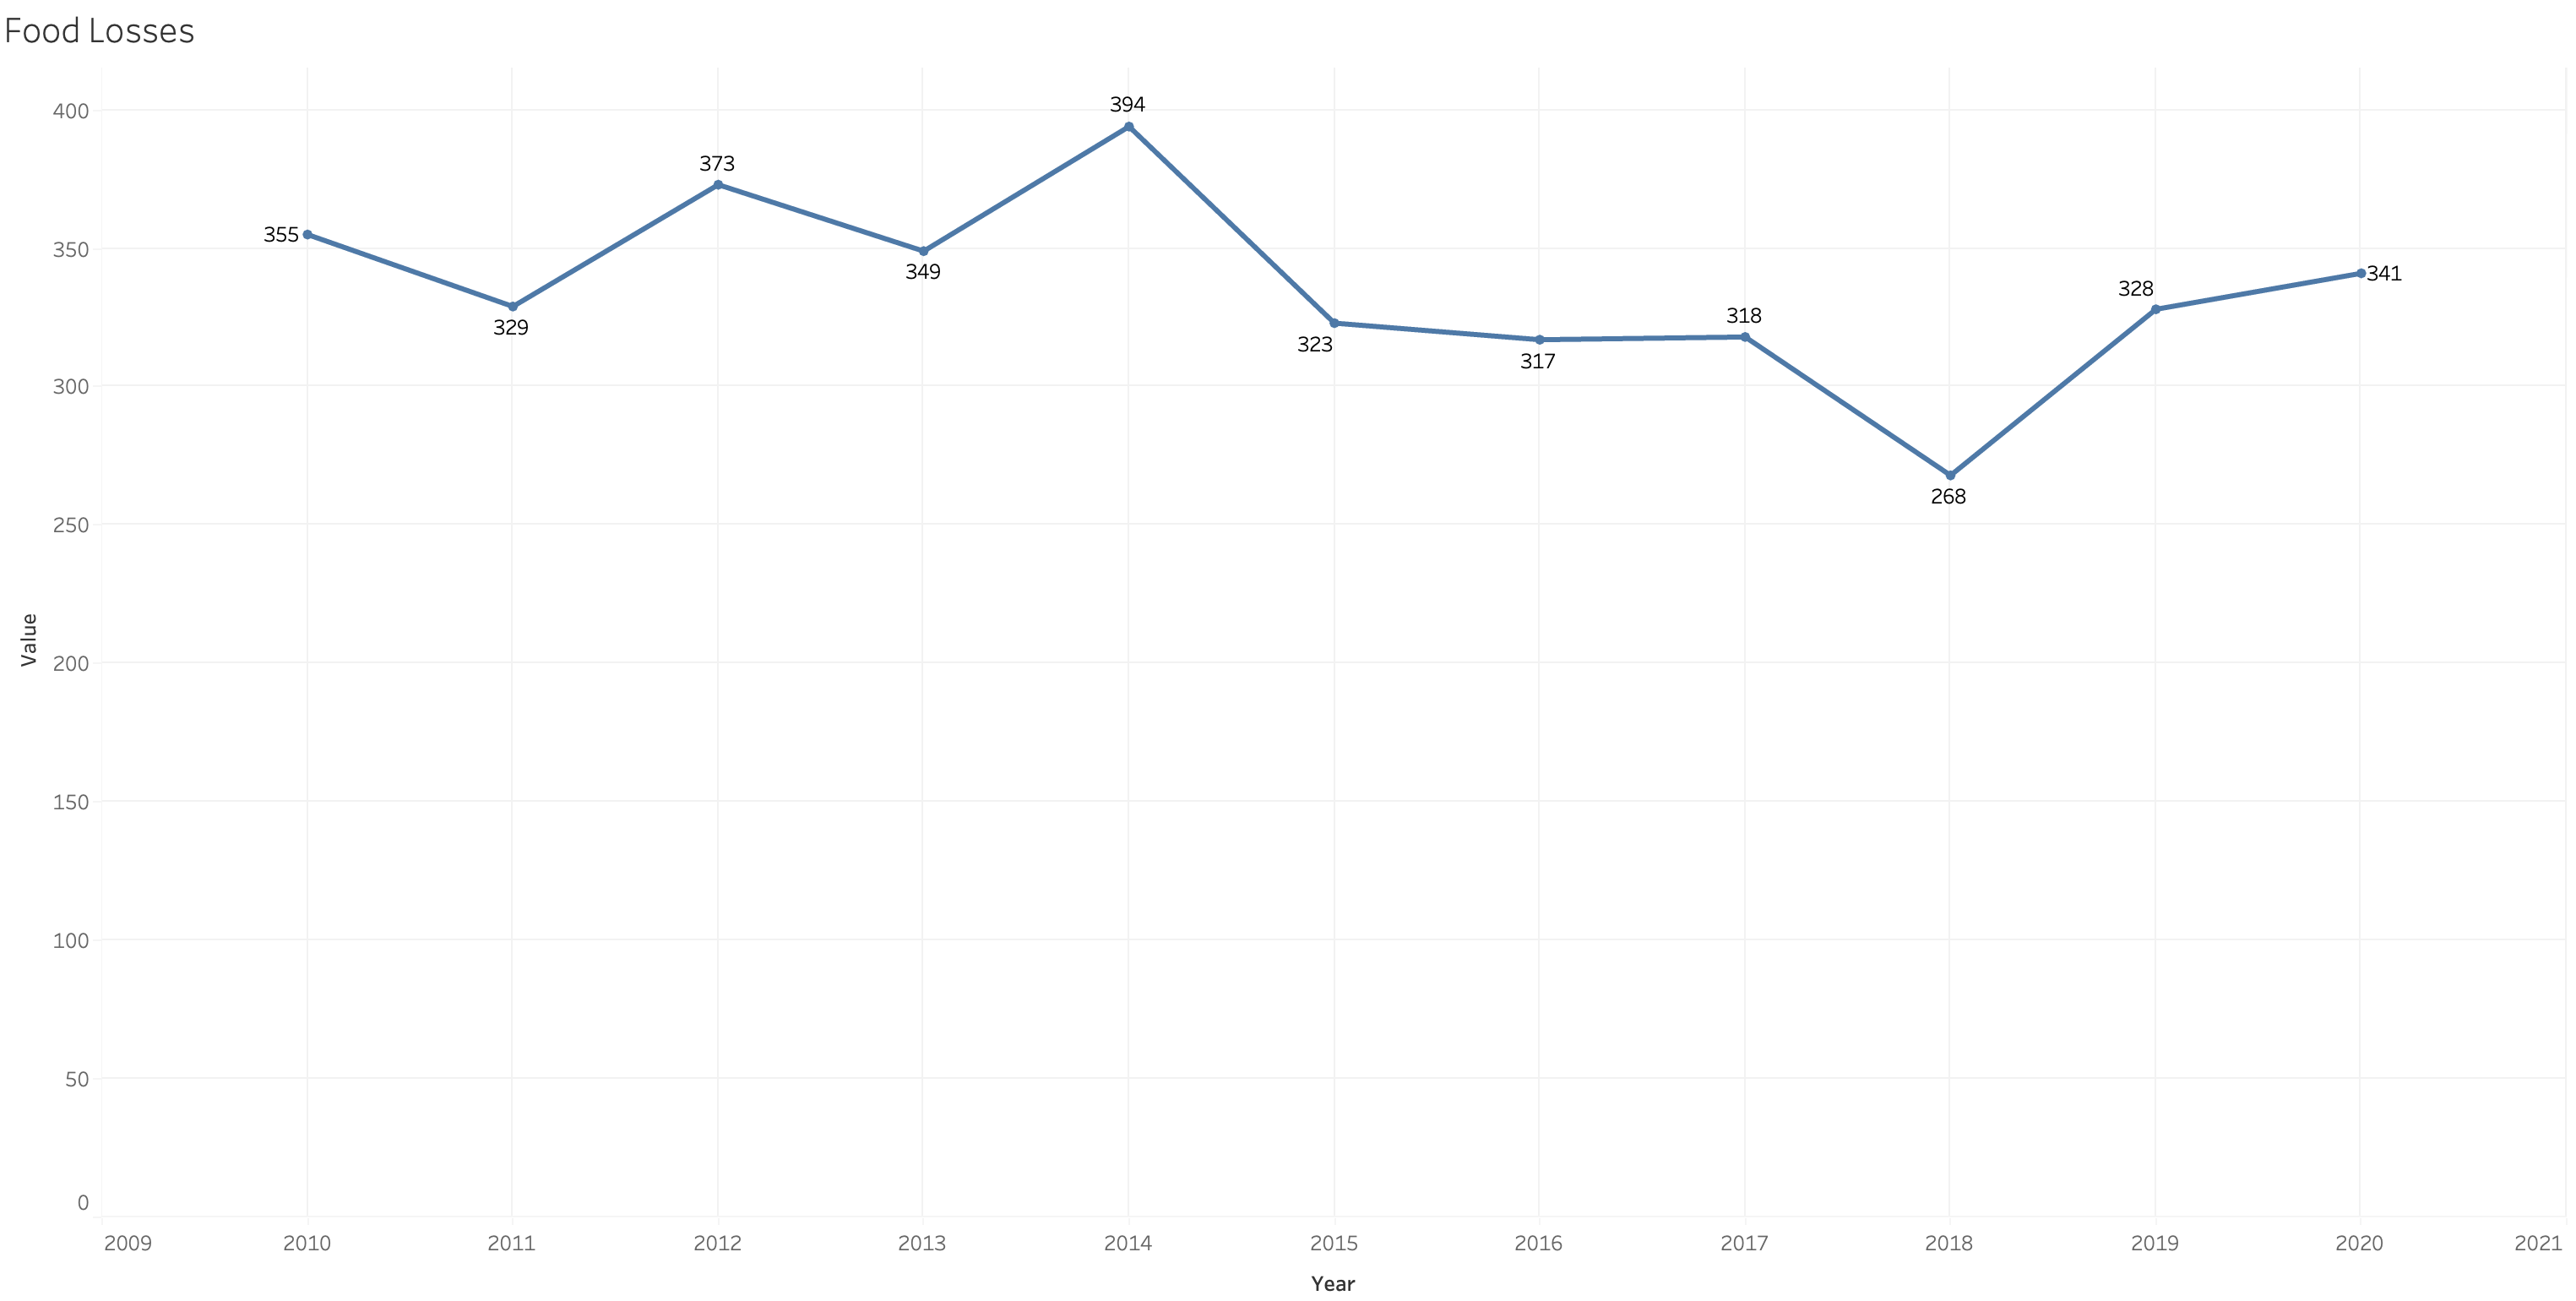

Data behind this chart, as committed beside it:
Domain Code, Domain, Area Code (M49), Area, Element Code, Element, Item Code (CPC), Item, Year Code, Year, Unit, Value, Flag, Flag Description
FBS, Food Balances (2010-), 887, Yemen, 5123, Losses, S2511, Wheat and products, 2010, 2010, 1000 tonnes, 83, I, Imputed value
FBS, Food Balances (2010-), 887, Yemen, 5123, Losses, S2511, Wheat and products, 2011, 2011, 1000 tonnes, 80, I, Imputed value
FBS, Food Balances (2010-), 887, Yemen, 5123, Losses, S2511, Wheat and products, 2012, 2012, 1000 tonnes, 105, I, Imputed value
FBS, Food Balances (2010-), 887, Yemen, 5123, Losses, S2511, Wheat and products, 2013, 2013, 1000 tonnes, 89, I, Imputed value
FBS, Food Balances (2010-), 887, Yemen, 5123, Losses, S2511, Wheat and products, 2014, 2014, 1000 tonnes, 110, I, Imputed value
FBS, Food Balances (2010-), 887, Yemen, 5123, Losses, S2511, Wheat and products, 2015, 2015, 1000 tonnes, 92, I, Imputed value
FBS, Food Balances (2010-), 887, Yemen, 5123, Losses, S2511, Wheat and products, 2016, 2016, 1000 tonnes, 90, I, Imputed value
FBS, Food Balances (2010-), 887, Yemen, 5123, Losses, S2511, Wheat and products, 2017, 2017, 1000 tonnes, 99, I, Imputed value
FBS, Food Balances (2010-), 887, Yemen, 5123, Losses, S2511, Wheat and products, 2018, 2018, 1000 tonnes, 53, I, Imputed value
FBS, Food Balances (2010-), 887, Yemen, 5123, Losses, S2511, Wheat and products, 2019, 2019, 1000 tonnes, 83, I, Imputed value
FBS, Food Balances (2010-), 887, Yemen, 5123, Losses, S2511, Wheat and products, 2020, 2020, 1000 tonnes, 89, I, Imputed value
FBS, Food Balances (2010-), 887, Yemen, 5123, Losses, S2513, Barley and products, 2010, 2010, 1000 tonnes, 2, I, Imputed value
FBS, Food Balances (2010-), 887, Yemen, 5123, Losses, S2513, Barley and products, 2011, 2011, 1000 tonnes, 1, I, Imputed value
FBS, Food Balances (2010-), 887, Yemen, 5123, Losses, S2513, Barley and products, 2012, 2012, 1000 tonnes, 2, I, Imputed value
FBS, Food Balances (2010-), 887, Yemen, 5123, Losses, S2513, Barley and products, 2013, 2013, 1000 tonnes, 2, I, Imputed value
FBS, Food Balances (2010-), 887, Yemen, 5123, Losses, S2513, Barley and products, 2014, 2014, 1000 tonnes, 1, I, Imputed value
FBS, Food Balances (2010-), 887, Yemen, 5123, Losses, S2513, Barley and products, 2015, 2015, 1000 tonnes, 1, I, Imputed value
FBS, Food Balances (2010-), 887, Yemen, 5123, Losses, S2513, Barley and products, 2016, 2016, 1000 tonnes, 1, I, Imputed value
FBS, Food Balances (2010-), 887, Yemen, 5123, Losses, S2513, Barley and products, 2017, 2017, 1000 tonnes, 1, I, Imputed value
FBS, Food Balances (2010-), 887, Yemen, 5123, Losses, S2513, Barley and products, 2018, 2018, 1000 tonnes, 1, I, Imputed value
FBS, Food Balances (2010-), 887, Yemen, 5123, Losses, S2513, Barley and products, 2019, 2019, 1000 tonnes, 1, I, Imputed value
FBS, Food Balances (2010-), 887, Yemen, 5123, Losses, S2513, Barley and products, 2020, 2020, 1000 tonnes, 1, I, Imputed value
FBS, Food Balances (2010-), 887, Yemen, 5123, Losses, S2514, Maize and products, 2010, 2010, 1000 tonnes, 23, I, Imputed value
FBS, Food Balances (2010-), 887, Yemen, 5123, Losses, S2514, Maize and products, 2011, 2011, 1000 tonnes, 25, I, Imputed value
FBS, Food Balances (2010-), 887, Yemen, 5123, Losses, S2514, Maize and products, 2012, 2012, 1000 tonnes, 27, I, Imputed value
FBS, Food Balances (2010-), 887, Yemen, 5123, Losses, S2514, Maize and products, 2013, 2013, 1000 tonnes, 27, I, Imputed value
FBS, Food Balances (2010-), 887, Yemen, 5123, Losses, S2514, Maize and products, 2014, 2014, 1000 tonnes, 61, I, Imputed value
FBS, Food Balances (2010-), 887, Yemen, 5123, Losses, S2514, Maize and products, 2015, 2015, 1000 tonnes, 28, I, Imputed value
FBS, Food Balances (2010-), 887, Yemen, 5123, Losses, S2514, Maize and products, 2016, 2016, 1000 tonnes, 34, I, Imputed value
FBS, Food Balances (2010-), 887, Yemen, 5123, Losses, S2514, Maize and products, 2017, 2017, 1000 tonnes, 32, I, Imputed value
FBS, Food Balances (2010-), 887, Yemen, 5123, Losses, S2514, Maize and products, 2018, 2018, 1000 tonnes, 32, I, Imputed value
FBS, Food Balances (2010-), 887, Yemen, 5123, Losses, S2514, Maize and products, 2019, 2019, 1000 tonnes, 37, I, Imputed value
FBS, Food Balances (2010-), 887, Yemen, 5123, Losses, S2514, Maize and products, 2020, 2020, 1000 tonnes, 37, I, Imputed value
FBS, Food Balances (2010-), 887, Yemen, 5123, Losses, S2517, Millet and products, 2010, 2010, 1000 tonnes, 5, I, Imputed value
FBS, Food Balances (2010-), 887, Yemen, 5123, Losses, S2517, Millet and products, 2011, 2011, 1000 tonnes, 4, I, Imputed value
FBS, Food Balances (2010-), 887, Yemen, 5123, Losses, S2517, Millet and products, 2012, 2012, 1000 tonnes, 4, I, Imputed value
FBS, Food Balances (2010-), 887, Yemen, 5123, Losses, S2517, Millet and products, 2013, 2013, 1000 tonnes, 4, I, Imputed value
FBS, Food Balances (2010-), 887, Yemen, 5123, Losses, S2517, Millet and products, 2014, 2014, 1000 tonnes, 3, I, Imputed value
FBS, Food Balances (2010-), 887, Yemen, 5123, Losses, S2517, Millet and products, 2015, 2015, 1000 tonnes, 2, I, Imputed value
FBS, Food Balances (2010-), 887, Yemen, 5123, Losses, S2517, Millet and products, 2016, 2016, 1000 tonnes, 2, I, Imputed value
FBS, Food Balances (2010-), 887, Yemen, 5123, Losses, S2517, Millet and products, 2017, 2017, 1000 tonnes, 2, I, Imputed value
FBS, Food Balances (2010-), 887, Yemen, 5123, Losses, S2517, Millet and products, 2018, 2018, 1000 tonnes, 2, I, Imputed value
FBS, Food Balances (2010-), 887, Yemen, 5123, Losses, S2517, Millet and products, 2019, 2019, 1000 tonnes, 2, I, Imputed value
FBS, Food Balances (2010-), 887, Yemen, 5123, Losses, S2517, Millet and products, 2020, 2020, 1000 tonnes, 2, I, Imputed value
FBS, Food Balances (2010-), 887, Yemen, 5123, Losses, S2518, Sorghum and products, 2010, 2010, 1000 tonnes, 23, I, Imputed value
FBS, Food Balances (2010-), 887, Yemen, 5123, Losses, S2518, Sorghum and products, 2011, 2011, 1000 tonnes, 19, I, Imputed value
FBS, Food Balances (2010-), 887, Yemen, 5123, Losses, S2518, Sorghum and products, 2012, 2012, 1000 tonnes, 21, I, Imputed value
FBS, Food Balances (2010-), 887, Yemen, 5123, Losses, S2518, Sorghum and products, 2013, 2013, 1000 tonnes, 20, I, Imputed value
FBS, Food Balances (2010-), 887, Yemen, 5123, Losses, S2518, Sorghum and products, 2014, 2014, 1000 tonnes, 16, I, Imputed value
FBS, Food Balances (2010-), 887, Yemen, 5123, Losses, S2518, Sorghum and products, 2015, 2015, 1000 tonnes, 10, I, Imputed value
FBS, Food Balances (2010-), 887, Yemen, 5123, Losses, S2518, Sorghum and products, 2016, 2016, 1000 tonnes, 8, I, Imputed value
FBS, Food Balances (2010-), 887, Yemen, 5123, Losses, S2518, Sorghum and products, 2017, 2017, 1000 tonnes, 8, I, Imputed value
FBS, Food Balances (2010-), 887, Yemen, 5123, Losses, S2518, Sorghum and products, 2018, 2018, 1000 tonnes, 7, I, Imputed value
FBS, Food Balances (2010-), 887, Yemen, 5123, Losses, S2518, Sorghum and products, 2019, 2019, 1000 tonnes, 11, I, Imputed value
FBS, Food Balances (2010-), 887, Yemen, 5123, Losses, S2518, Sorghum and products, 2020, 2020, 1000 tonnes, 12, I, Imputed value
FBS, Food Balances (2010-), 887, Yemen, 5123, Losses, S2520, Cereals, Other, 2014, 2014, 1000 tonnes, 0, I, Imputed value
FBS, Food Balances (2010-), 887, Yemen, 5123, Losses, S2520, Cereals, Other, 2015, 2015, 1000 tonnes, 0, I, Imputed value
FBS, Food Balances (2010-), 887, Yemen, 5123, Losses, S2520, Cereals, Other, 2016, 2016, 1000 tonnes, 0, I, Imputed value
FBS, Food Balances (2010-), 887, Yemen, 5123, Losses, S2520, Cereals, Other, 2017, 2017, 1000 tonnes, 0, I, Imputed value
FBS, Food Balances (2010-), 887, Yemen, 5123, Losses, S2520, Cereals, Other, 2018, 2018, 1000 tonnes, 0, I, Imputed value
... 302 more rows
